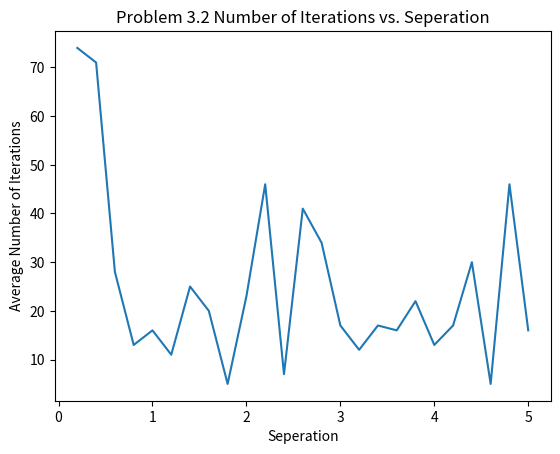

This chart was generated by the following Python code:
import random
import matplotlib.pyplot as plt
from matplotlib import colors
import numpy as np
import math

def add(w,x,y):
	for i in range(len(x)):
		w[i] += x[i]*y

def mult(x,w):
	out = 0
	for i in range(len(x)):
		out += x[i]*w[i]
	return out

def check(X,Y,w):
	start = int(random.random()*len(X)//1)
	# print(start)
	for i in range(start,len(X)):
		if (sign(mult(X[i],w)) != sign(Y[i])):
			return i
	for i in range(start):
		if (sign(mult(X[i],w)) != sign(Y[i])):
			return i
	return -1

def sign(x):
	if (x < 0):
		return -1
	elif (x > 0):
		return 1
	return 0

sepX = list()
numIterY = list()

for sep in range(25):
	sep = (sep+1)*0.2
	print(sep)
	rad = 10
	thk = 5

	X = list()
	Y = list()

	for i in range(2000):
		random1 = 2*math.pi*random.random()
		random2 = random.random()
		if (random1 < math.pi):
			x = math.cos(random1)*(rad+thk*(random2))
			y = math.sin(random1)*(rad+thk*(random2))
			X.append([1,x,y])
			Y.append(1)
			# plt.plot(x,y,'ob')
		else:
			x = thk/2+rad + math.cos(random1)*(rad+thk*(random2))
			y = -sep + math.sin(random1)*(rad+thk*(random2))
			X.append([1,x,y])
			Y.append(-1)
			# plt.plot(x,y,'xr')

	# plt.show()

	final = 0
	for i in range(1):
		if (i%1000 == 0):
			print(i)
		tryer = 0
		w = [0,0,0]
		while (True):
			index = check(X,Y,w)
			if (index == -1):
				break;
			add(w,X[index],Y[index])
			tryer += 1
		final += tryer
	final /= 1
	sepX.append(sep)
	numIterY.append(final)


plt.plot(sepX,numIterY)
plt.xlabel('Seperation')
plt.ylabel('Average Number of Iterations')
plt.title('Problem 3.2 Number of Iterations vs. Seperation')
plt.show()

